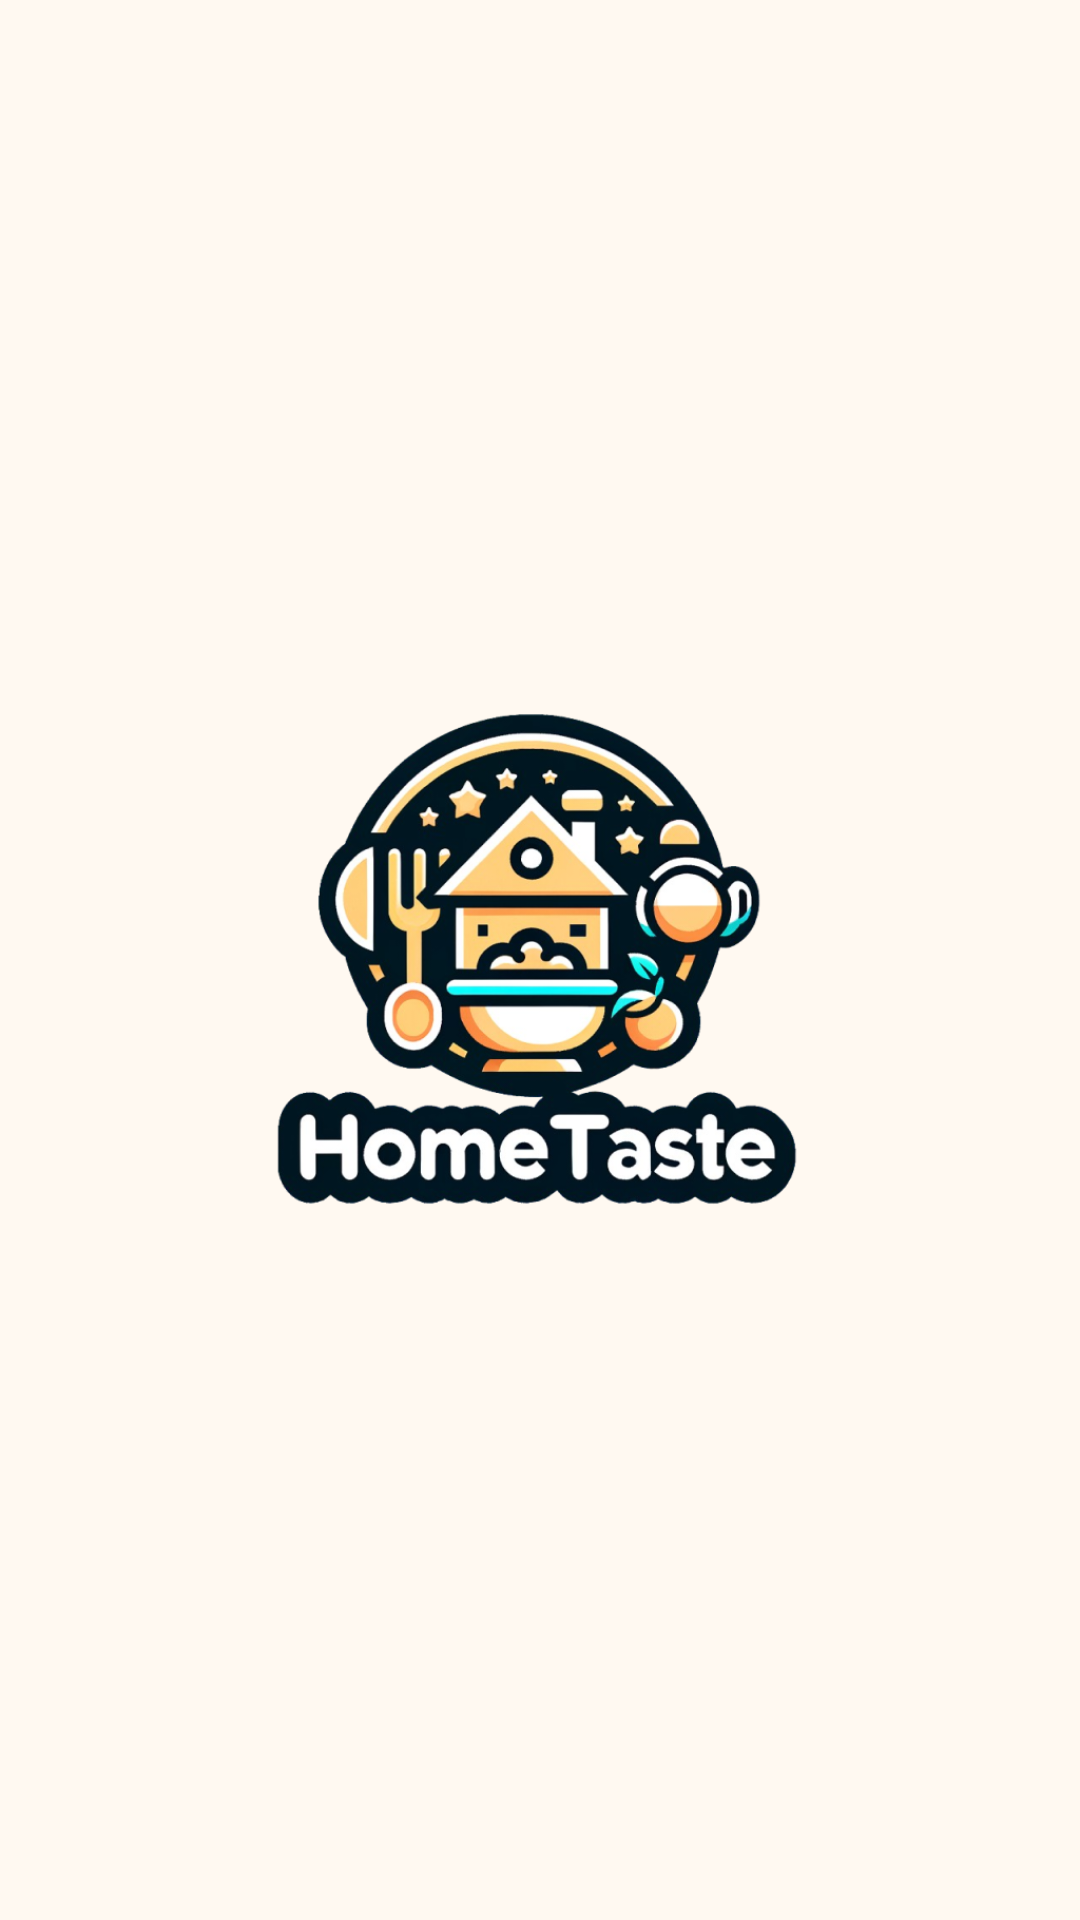

Layout XML and referenced resources for this Android screen:
<!-- AndroidManifest.xml: application theme Theme.HomeTaste -->
<!-- res/layout/activity_splash.xml -->
<?xml version="1.0" encoding="utf-8"?>
<androidx.constraintlayout.widget.ConstraintLayout xmlns:android="http://schemas.android.com/apk/res/android"
    xmlns:app="http://schemas.android.com/apk/res-auto"
    xmlns:tools="http://schemas.android.com/tools"
    android:id="@+id/main"
    android:layout_width="match_parent"
    android:layout_height="match_parent"
    android:background="#FFF9F1"
    tools:context=".Splash">

    <ImageView
        android:id="@+id/logo_splash"
        android:layout_width="180dp"
        android:layout_height="180dp"
        android:src="@drawable/logo_splash"
        app:layout_constraintBottom_toBottomOf="parent"
        app:layout_constraintEnd_toEndOf="parent"
        app:layout_constraintStart_toStartOf="parent"
        app:layout_constraintTop_toTopOf="parent" />

</androidx.constraintlayout.widget.ConstraintLayout>
<!-- resources referenced by this layout -->
<resources>
  <!-- drawable logo_splash: png bitmap (drawable, 253424 bytes) -->
  <style name="Theme.HomeTaste" parent="Base.Theme.HomeTaste" />
  <style name="Base.Theme.HomeTaste" parent="Theme.Material3.DayNight.NoActionBar">
          
          
      </style>
</resources>
